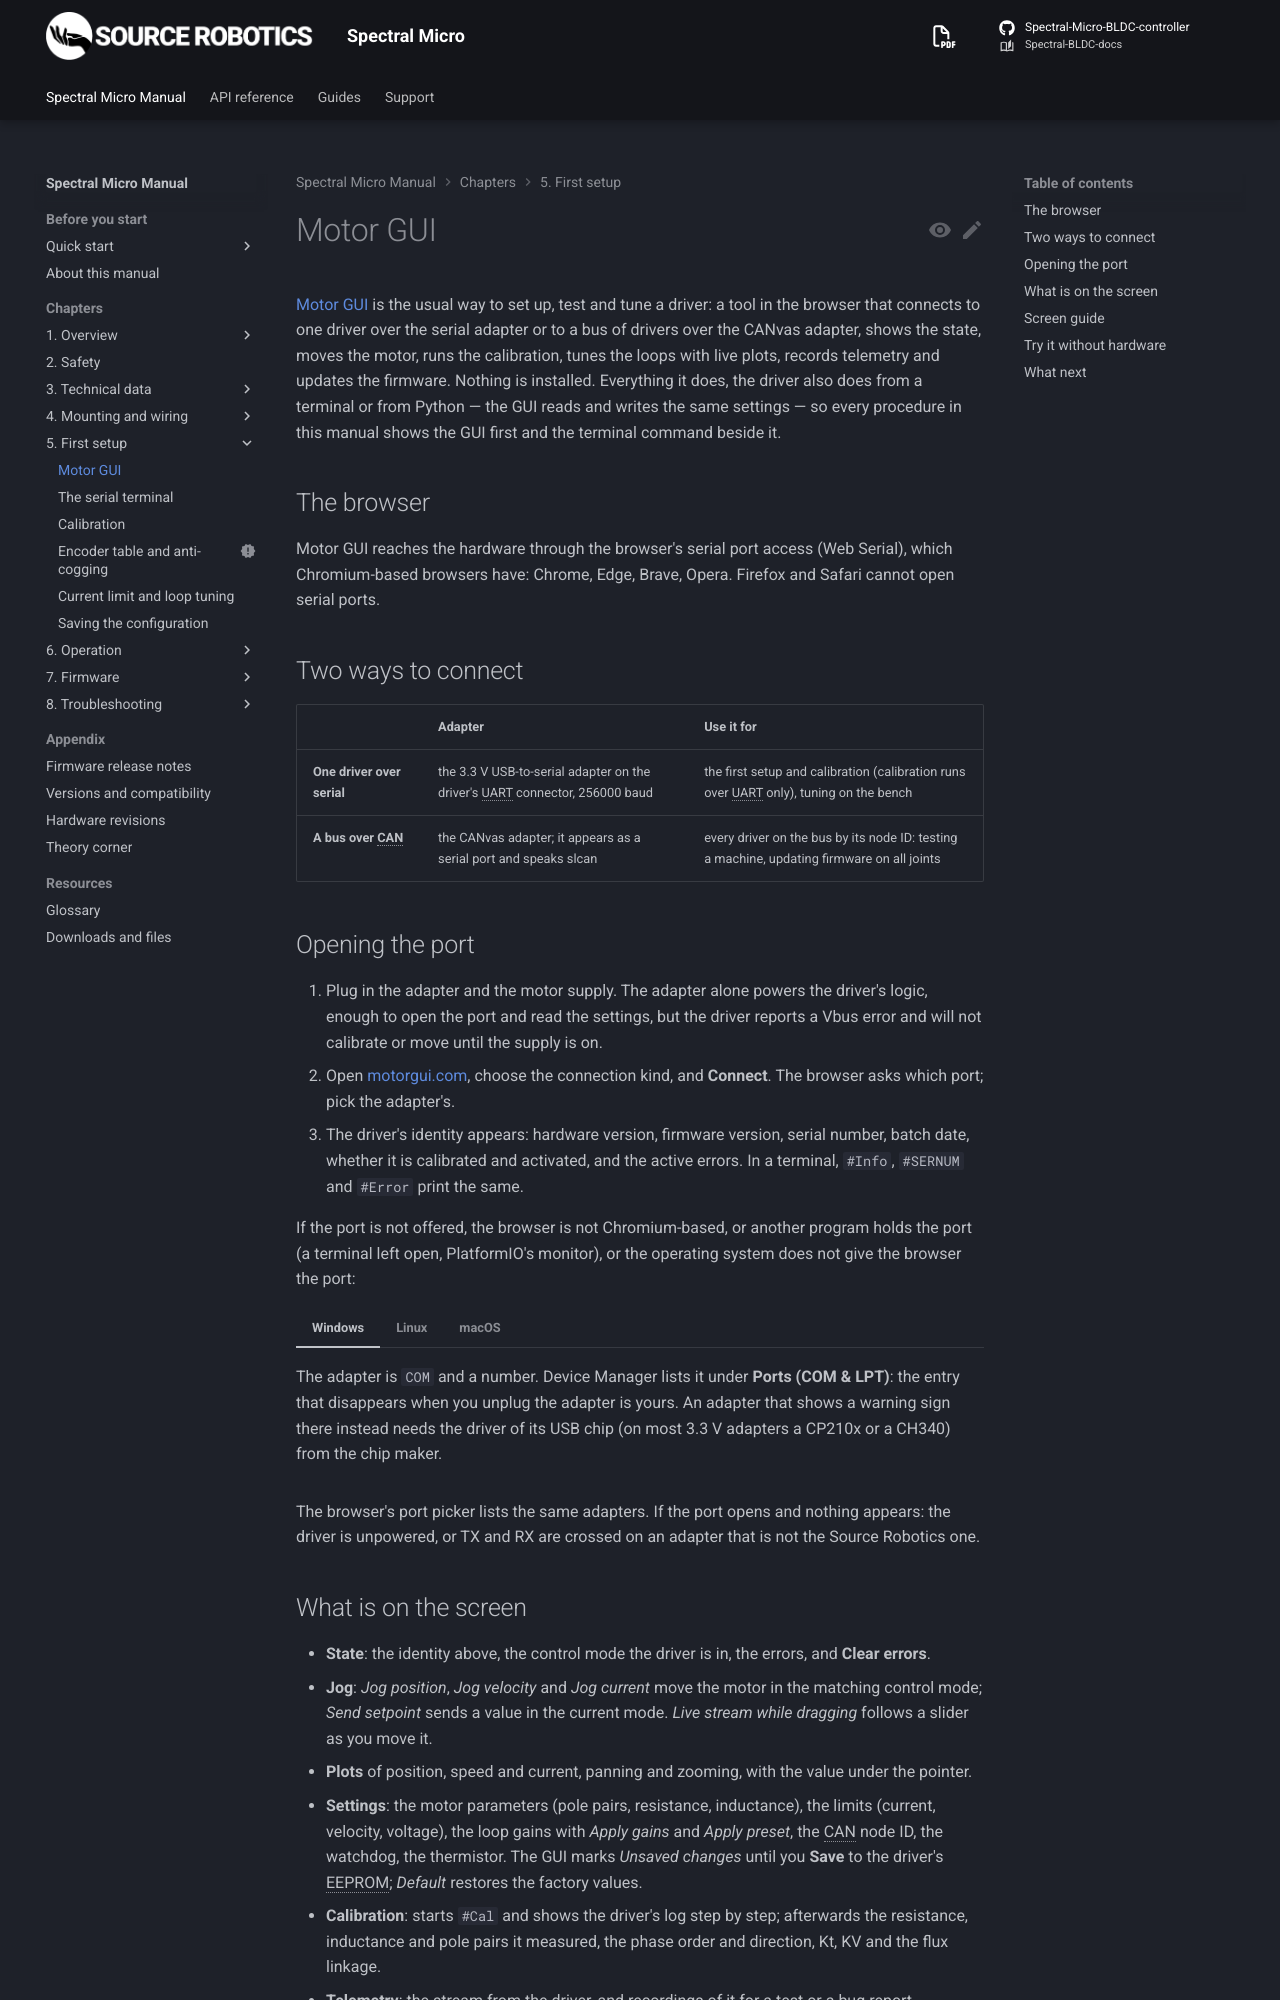

repository: Source-Robotics/Spectral-BLDC-docs · page: 110/05-setup/motor-gui/index.html · generator: mkdocs

# Motor GUI

[Motor GUI](https://motorgui.com/) is the usual way to set up, test and tune a driver: a tool in the browser that
connects to one driver over the serial adapter or to a bus of drivers over the CANvas adapter, shows the state,
moves the motor, runs the calibration, tunes the loops with live plots, records telemetry and updates the
firmware. Nothing is installed. Everything it does, the driver also does from a terminal or from Python — the
GUI reads and writes the same settings — so every procedure in this manual shows the GUI first and the terminal
command beside it.

## The browser

Motor GUI reaches the hardware through the browser's serial port access (Web Serial), which Chromium-based
browsers have: Chrome, Edge, Brave, Opera. Firefox and Safari cannot open serial ports.

## Two ways to connect

| | Adapter | Use it for |
|---|---|---|
| **One driver over serial** | the 3.3 V USB-to-serial adapter on the driver's UART connector, 256000 baud | the first setup and calibration (calibration runs over UART only), tuning on the bench |
| **A bus over CAN** | the CANvas adapter; it appears as a serial port and speaks slcan | every driver on the bus by its node ID: testing a machine, updating firmware on all joints |

## Opening the port

1. Plug in the adapter and the motor supply. The adapter alone powers the driver's logic, enough to open the
   port and read the settings, but the driver reports a Vbus error and will not calibrate or move until the
   supply is on.
2. Open [motorgui.com](https://motorgui.com/), choose the connection kind, and **Connect**. The browser asks
   which port; pick the adapter's.
3. The driver's identity appears: hardware version, firmware version, serial number, batch date, whether it is
   calibrated and activated, and the active errors. In a terminal, `#Info`, `#SERNUM` and `#Error` print the same.

If the port is not offered, the browser is not Chromium-based, or another program holds the port (a terminal left
open, PlatformIO's monitor), or the operating system does not give the browser the port:

=== "Windows"
    The adapter is `COM` and a number. Device Manager lists it under **Ports (COM & LPT)**: the entry that
    disappears when you unplug the adapter is yours. An adapter that shows a warning sign there instead needs the
    driver of its USB chip (on most 3.3 V adapters a CP210x or a CH340) from the chip maker.

=== "Linux"
    The serial adapter is `/dev/ttyUSB0` on most adapters, the CANvas adapter `/dev/ttyACM0`;
    `ls /dev/ttyUSB* /dev/ttyACM*` lists them. To open them without root, join the `dialout` group once, then
    log out and in again:

    ```
    sudo usermod -aG dialout $USER
    ```

=== "macOS"
    The serial adapter is `/dev/cu.usbserial-` and a few characters on most adapters, the CANvas adapter
    `/dev/cu.usbmodem` and a number; `ls /dev/cu.*` lists them. Use the `cu.` name, not the `tty.` one, in a
    terminal or a script.

The browser's port picker lists the same adapters. If the port opens and nothing appears: the driver is
unpowered, or TX and RX are crossed on an adapter that is not the Source Robotics one.
